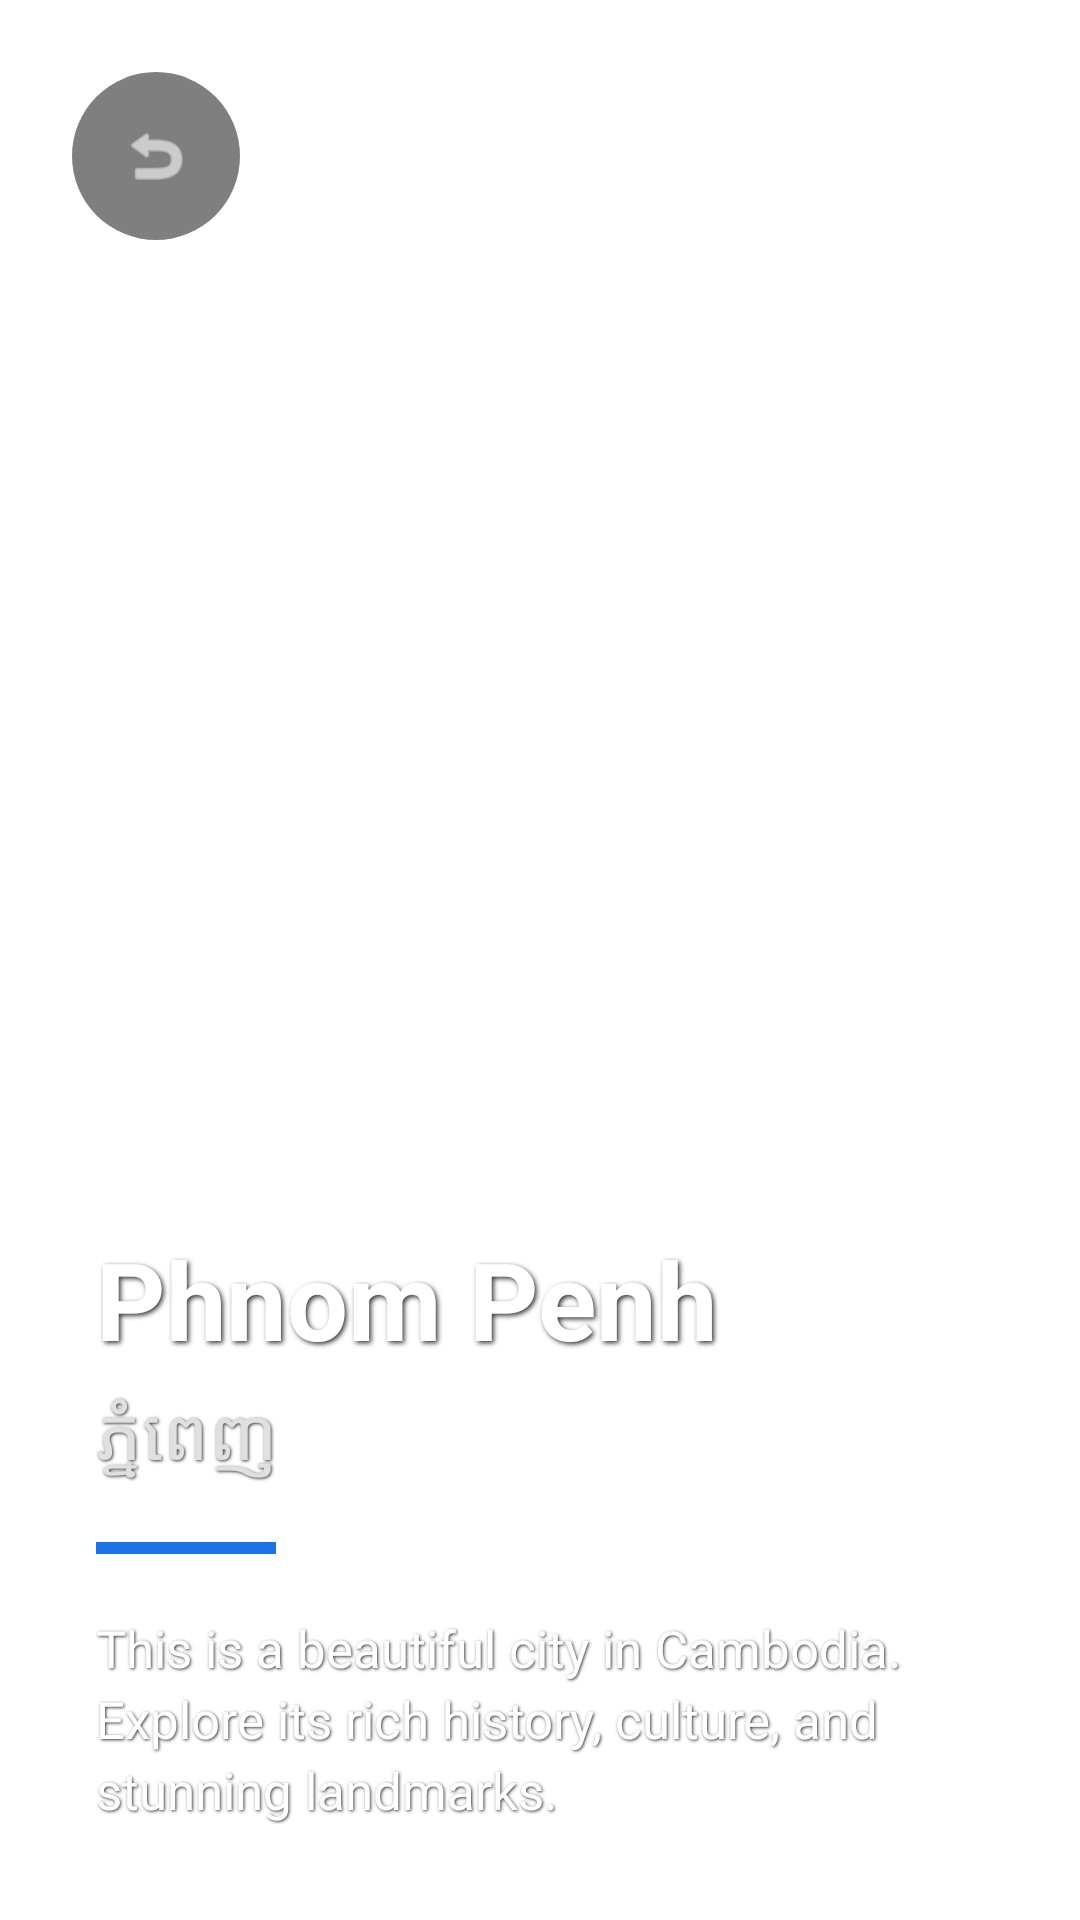

Android layout source for this screen:
<!-- AndroidManifest.xml: application theme Theme.MyApplication -->
<!-- res/layout/activity_second.xml -->
<?xml version="1.0" encoding="utf-8"?>
<androidx.constraintlayout.widget.ConstraintLayout xmlns:android="http://schemas.android.com/apk/res/android"
    xmlns:app="http://schemas.android.com/apk/res-auto"
    xmlns:tools="http://schemas.android.com/tools"
    android:id="@+id/main"
    android:layout_width="match_parent"
    android:layout_height="match_parent"
    tools:context=".SecondActivity">

    
    <ImageView
        android:id="@+id/detailImage"
        android:layout_width="0dp"
        android:layout_height="0dp"
        android:scaleType="centerCrop"
        android:src="@drawable/ic_launcher_foreground"
        app:layout_constraintBottom_toBottomOf="parent"
        app:layout_constraintEnd_toEndOf="parent"
        app:layout_constraintStart_toStartOf="parent"
        app:layout_constraintTop_toTopOf="parent" />

    
    <View
        android:layout_width="match_parent"
        android:layout_height="350dp"
        android:background="@drawable/bottom_gradient"
        app:layout_constraintBottom_toBottomOf="parent" />

    
    <com.google.android.material.floatingactionbutton.FloatingActionButton
        android:id="@+id/fabBack"
        android:layout_width="wrap_content"
        android:layout_height="wrap_content"
        android:layout_margin="24dp"
        android:src="@android:drawable/ic_menu_revert"
        app:backgroundTint="#80000000"
        app:layout_constraintStart_toStartOf="parent"
        app:layout_constraintTop_toTopOf="parent"
        app:tint="@color/white"
        app:elevation="0dp"
        app:borderWidth="0dp" />

    
    <LinearLayout
        android:layout_width="match_parent"
        android:layout_height="wrap_content"
        android:orientation="vertical"
        android:padding="32dp"
        app:layout_constraintBottom_toBottomOf="parent">

        <TextView
            android:id="@+id/detailNameEn"
            android:layout_width="match_parent"
            android:layout_height="wrap_content"
            android:text="Phnom Penh"
            android:textColor="@color/white"
            android:textSize="36sp"
            android:shadowColor="#CC000000"
            android:shadowDx="2"
            android:shadowDy="2"
            android:shadowRadius="4"
            android:textStyle="bold" />

        <TextView
            android:id="@+id/detailNameKh"
            android:layout_width="match_parent"
            android:layout_height="wrap_content"
            android:layout_marginTop="4dp"
            android:text="ភ្នំពេញ"
            android:textColor="#E0E0E0"
            android:textSize="24sp"
            android:shadowColor="#CC000000"
            android:shadowDx="1"
            android:shadowDy="1"
            android:shadowRadius="2" />

        <View
            android:layout_width="60dp"
            android:layout_height="4dp"
            android:layout_marginTop="20dp"
            android:background="?attr/colorPrimary" />

        <TextView
            android:id="@+id/detailDescription"
            android:layout_width="match_parent"
            android:layout_height="wrap_content"
            android:layout_marginTop="20dp"
            android:lineSpacingExtra="4dp"
            android:text="This is a beautiful city in Cambodia. Explore its rich history, culture, and stunning landmarks."
            android:textColor="@color/white"
            android:textSize="17sp"
            android:shadowColor="#CC000000"
            android:shadowDx="1"
            android:shadowDy="1"
            android:shadowRadius="2" />

    </LinearLayout>

</androidx.constraintlayout.widget.ConstraintLayout>
<!-- resources referenced by this layout -->
<resources>
  <color name="white">#FFFFFFFF</color>
  <style name="Theme.MyApplication" parent="Theme.MaterialComponents.DayNight.NoActionBar">
          
          <item name="colorPrimary">@color/primary</item>
          <item name="colorPrimaryVariant">@color/primary_dark</item>
          <item name="colorOnPrimary">@color/white</item>
          
          <item name="colorSecondary">@color/accent</item>
          <item name="colorOnSecondary">@color/white</item>
          
          <item name="android:statusBarColor">?attr/colorPrimaryVariant</item>
          
          <item name="colorSurface">@color/surface</item>
          <item name="colorOnSurface">@color/on_surface</item>
      </style>
  <color name="primary">#1A73E8</color>
  <color name="primary_dark">#1557B0</color>
  <color name="accent">#4285F4</color>
  <color name="surface">#FFFFFF</color>
  <color name="on_surface">#202124</color>
</resources>
